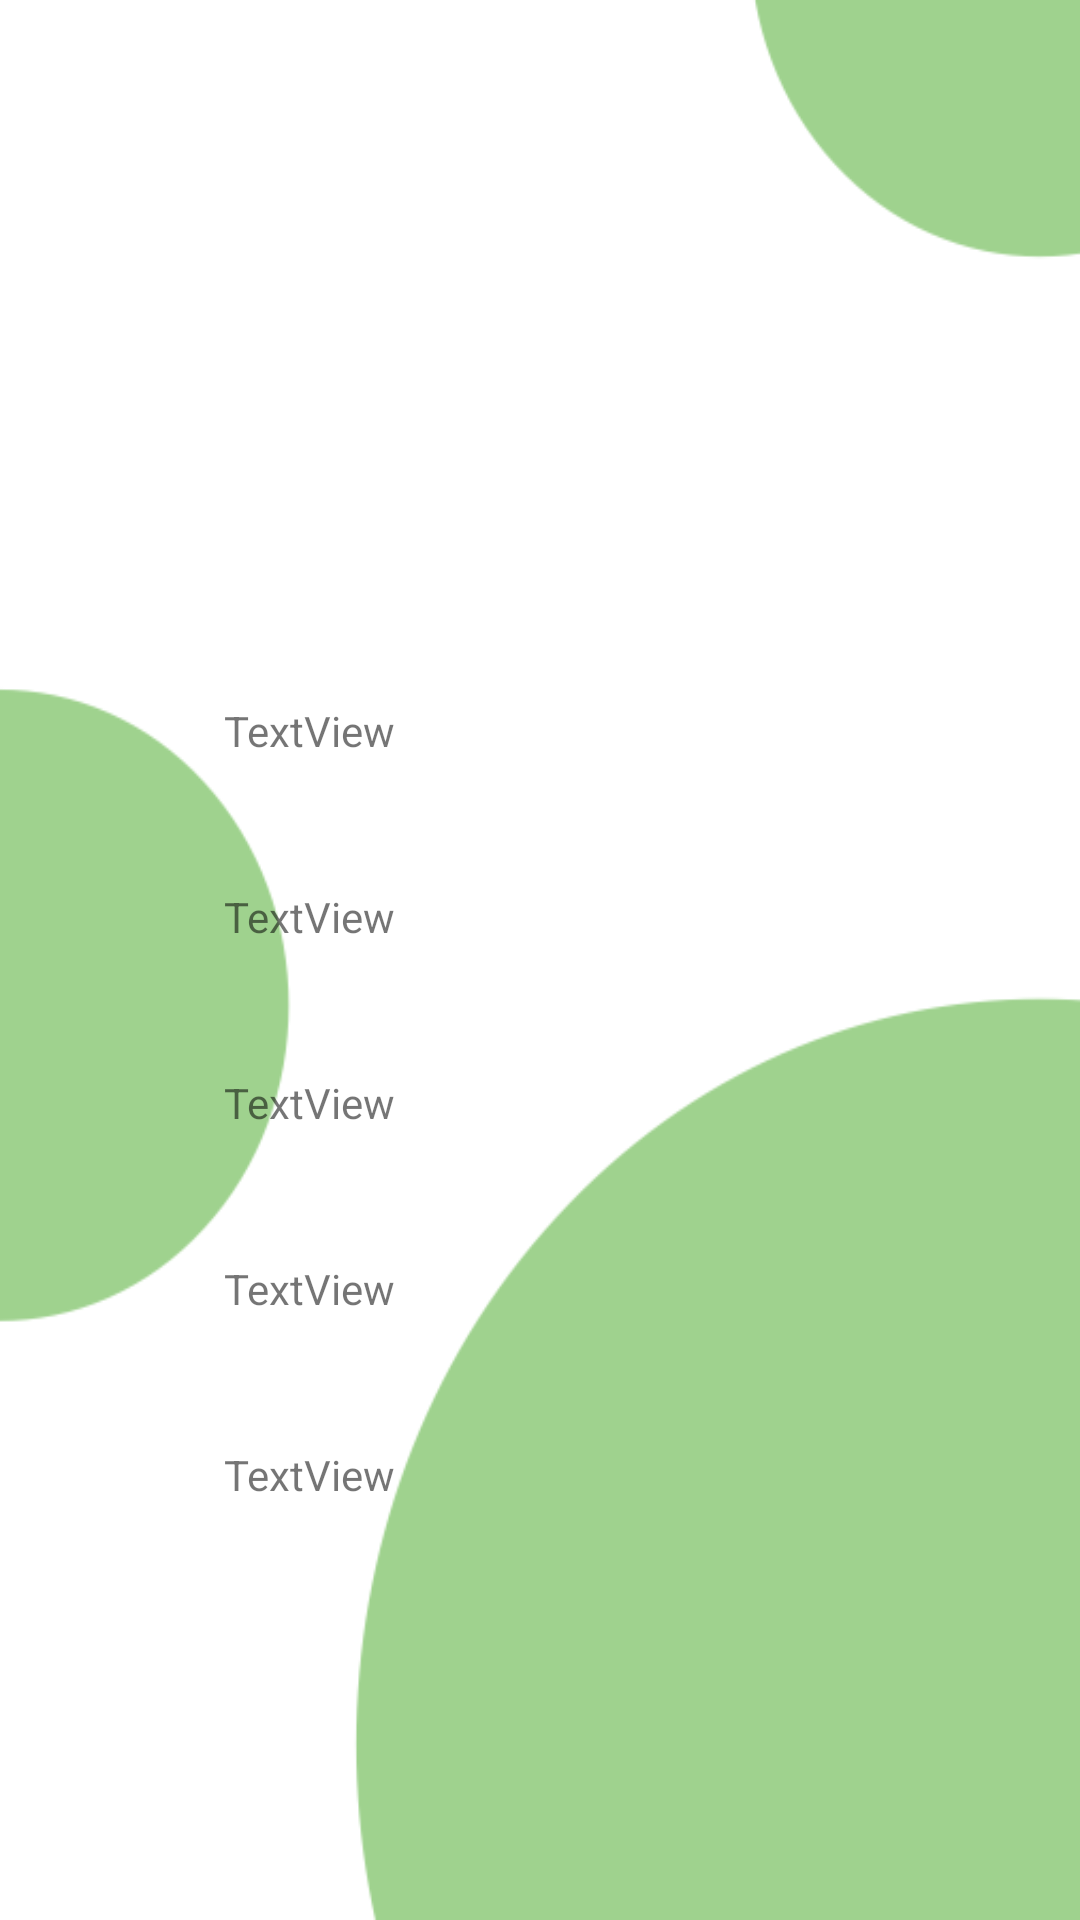

The Android layout XML behind this screen, and the referenced resources:
<!-- AndroidManifest.xml: application theme Theme.AllAround -->
<!-- res/layout/fragment_profile.xml -->
<?xml version="1.0" encoding="utf-8"?>
<androidx.constraintlayout.widget.ConstraintLayout xmlns:android="http://schemas.android.com/apk/res/android"
    xmlns:app="http://schemas.android.com/apk/res-auto"
    xmlns:tools="http://schemas.android.com/tools"
    android:layout_width="match_parent"
    android:layout_height="match_parent"
    android:background="@drawable/loginback"
    tools:context=".ui.Profile.ProfileFragment">

    <TextView
        android:id="@+id/text_profile"
        android:layout_width="match_parent"
        android:layout_height="wrap_content"
        android:layout_marginStart="8dp"
        android:layout_marginTop="8dp"
        android:layout_marginEnd="8dp"
        android:textAlignment="center"
        android:textSize="20sp"
        app:layout_constraintBottom_toBottomOf="parent"
        app:layout_constraintEnd_toEndOf="parent"
        app:layout_constraintHorizontal_bias="1.0"
        app:layout_constraintStart_toStartOf="parent"
        app:layout_constraintTop_toTopOf="parent"
        app:layout_constraintVertical_bias="0.038" />

    <TextView
        android:id="@+id/viewName"
        android:layout_width="210dp"
        android:layout_height="38dp"
        android:layout_marginBottom="24dp"
        android:text="TextView"
        app:layout_constraintBottom_toTopOf="@+id/viewBank"
        app:layout_constraintEnd_toEndOf="parent"
        app:layout_constraintHorizontal_bias="0.497"
        app:layout_constraintStart_toStartOf="parent" />

    <TextView
        android:id="@+id/viewBank"
        android:layout_width="210dp"
        android:layout_height="38dp"
        android:layout_marginBottom="24dp"
        android:text="TextView"
        app:layout_constraintBottom_toTopOf="@+id/viewGoal"
        app:layout_constraintEnd_toEndOf="parent"
        app:layout_constraintHorizontal_bias="0.497"
        app:layout_constraintStart_toStartOf="parent" />

    <TextView
        android:id="@+id/viewGoal"
        android:layout_width="210dp"
        android:layout_height="38dp"
        android:layout_marginBottom="24dp"
        android:text="TextView"
        app:layout_constraintBottom_toTopOf="@+id/viewDonation"
        app:layout_constraintEnd_toEndOf="parent"
        app:layout_constraintHorizontal_bias="0.497"
        app:layout_constraintStart_toStartOf="parent" />

    <TextView
        android:id="@+id/viewStatus"
        android:layout_width="210dp"
        android:layout_height="38dp"
        android:layout_marginBottom="120dp"
        android:text="TextView"
        app:layout_constraintBottom_toBottomOf="parent"
        app:layout_constraintEnd_toEndOf="parent"
        app:layout_constraintHorizontal_bias="0.497"
        app:layout_constraintStart_toStartOf="parent" />

    <TextView
        android:id="@+id/viewDonation"
        android:layout_width="210dp"
        android:layout_height="38dp"
        android:layout_marginBottom="24dp"
        android:text="TextView"
        app:layout_constraintBottom_toTopOf="@+id/viewStatus"
        app:layout_constraintEnd_toEndOf="parent"
        app:layout_constraintHorizontal_bias="0.497"
        app:layout_constraintStart_toStartOf="parent" />

    <ImageView
        android:id="@+id/imageView2"
        android:layout_width="wrap_content"
        android:layout_height="wrap_content"
        app:layout_constraintBottom_toTopOf="@+id/viewName"
        app:layout_constraintEnd_toEndOf="parent"
        app:layout_constraintStart_toStartOf="parent"
        app:layout_constraintTop_toBottomOf="@+id/text_profile"
        tools:src="@tools:sample/avatars" />
</androidx.constraintlayout.widget.ConstraintLayout>
<!-- resources referenced by this layout -->
<resources>
  <!-- drawable loginback: png bitmap (drawable, 24558 bytes) -->
  <style name="Theme.AllAround" parent="Theme.MaterialComponents.DayNight.DarkActionBar">
          
          <item name="colorPrimary">@color/green_700</item>
          <item name="colorPrimaryVariant">@color/green_500</item>
          <item name="colorOnPrimary">@color/white</item>
          
          <item name="colorSecondary">@color/teal_200</item>
          <item name="colorSecondaryVariant">@color/teal_700</item>
          <item name="colorOnSecondary">@color/black</item>
          
          <item name="android:statusBarColor">?attr/colorPrimaryVariant</item>
          
      </style>
  <color name="green_700">#008A00</color>
  <color name="green_500">#01BC01</color>
  <color name="white">#FFFFFFFF</color>
  <color name="teal_200">#FF03DAC5</color>
  <color name="teal_700">#FF018786</color>
  <color name="black">#FF000000</color>
</resources>
